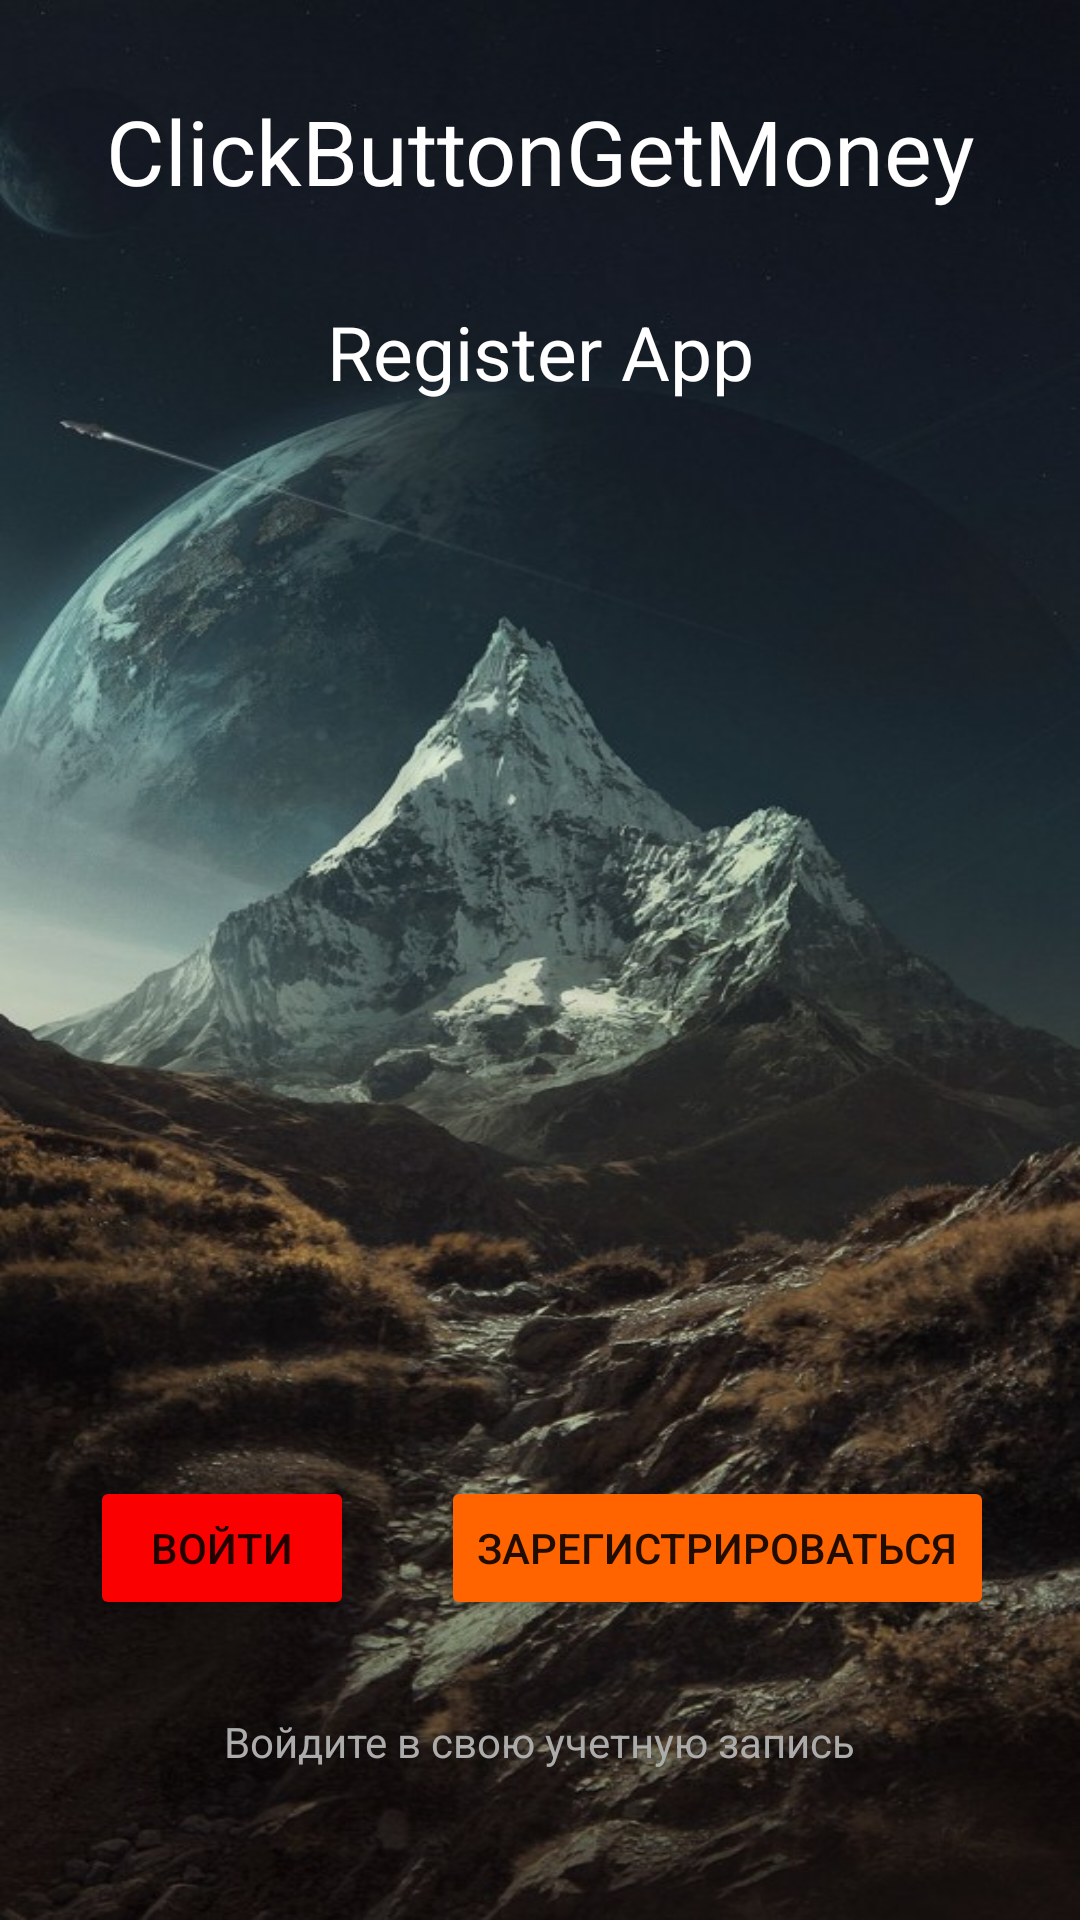

Here is an Android app screen rendered from its layout file. Give the layout XML and the strings, colors and styles it references.
<!-- AndroidManifest.xml: application theme Theme.GoldClickButton -->
<!-- res/layout/activity_main.xml -->
<?xml version="1.0" encoding="utf-8"?>
<androidx.constraintlayout.widget.ConstraintLayout xmlns:android="http://schemas.android.com/apk/res/android"
    xmlns:app="http://schemas.android.com/apk/res-auto"
    xmlns:tools="http://schemas.android.com/tools"
    android:layout_width="match_parent"
    android:layout_height="match_parent"
    android:background="@drawable/splash_screen"
    tools:context=".MainActivity">

    <TextView
        android:id="@+id/textView"
        android:layout_width="wrap_content"
        android:layout_height="wrap_content"
        android:layout_marginTop="30dp"
        android:text="@string/name_game"
        android:textColor="@color/white"
        android:textSize="30sp"
        app:layout_constraintEnd_toEndOf="parent"
        app:layout_constraintStart_toStartOf="parent"
        app:layout_constraintTop_toTopOf="parent" />

    <TextView
        android:id="@+id/textView2"
        android:layout_width="wrap_content"
        android:layout_height="wrap_content"
        android:layout_marginTop="30dp"
        android:text="@string/register_app"
        android:textColor="@color/white"
        android:textSize="25sp"
        app:layout_constraintEnd_toEndOf="parent"
        app:layout_constraintStart_toStartOf="parent"
        app:layout_constraintTop_toBottomOf="@+id/textView" />

    <Button
        android:id="@+id/btnSignIn"
        android:layout_width="wrap_content"
        android:layout_height="wrap_content"
        android:layout_marginStart="30dp"
        android:layout_marginBottom="100dp"
        android:text="@string/sign_in"
        android:backgroundTint="@color/red"
        app:layout_constraintBottom_toBottomOf="parent"
        app:layout_constraintStart_toStartOf="parent" />

    <Button
        android:id="@+id/btnRegister"
        android:layout_width="wrap_content"
        android:layout_height="wrap_content"
        android:layout_marginBottom="100dp"
        android:text="@string/register"
        android:backgroundTint="@color/orange"
        app:layout_constraintBottom_toBottomOf="parent"
        app:layout_constraintEnd_toEndOf="parent"
        app:layout_constraintStart_toEndOf="@+id/btnSignIn" />

    <TextView
        android:id="@+id/textView3"
        android:layout_width="wrap_content"
        android:layout_height="wrap_content"
        android:layout_marginBottom="50dp"
        android:text="@string/txt_view_sign_in"
        android:textColor="@color/grey"
        app:layout_constraintBottom_toBottomOf="parent"
        app:layout_constraintEnd_toEndOf="parent"
        app:layout_constraintStart_toStartOf="parent" />
</androidx.constraintlayout.widget.ConstraintLayout>
<!-- resources referenced by this layout -->
<resources>
  <color name="grey">#ACACAC</color>
  <color name="orange">#FF6400</color>
  <color name="red">#FA0000</color>
  <color name="white">#FFFFFFFF</color>
  <!-- drawable splash_screen: jpg bitmap (drawable, 106589 bytes) -->
  <string name="name_game">ClickButtonGetMoney</string>
  <string name="register">Зарегистрироваться</string>
  <string name="register_app">Register App</string>
  <string name="sign_in">Войти</string>
  <string name="txt_view_sign_in">Войдите в свою учетную запись</string>
  <style name="Theme.GoldClickButton" parent="Theme.MaterialComponents.DayNight.NoActionBar">
          
          <item name="colorPrimary">@color/purple_500</item>
          <item name="colorPrimaryVariant">@color/purple_700</item>
          <item name="colorOnPrimary">@color/white</item>
          
          <item name="colorSecondary">@color/teal_200</item>
          <item name="colorSecondaryVariant">@color/teal_700</item>
          <item name="colorOnSecondary">@color/black</item>
          
          <item name="android:statusBarColor">?attr/colorPrimaryVariant</item>
          
      </style>
  <color name="purple_500">#FF6200EE</color>
  <color name="purple_700">#FF3700B3</color>
  <color name="teal_200">#FF03DAC5</color>
  <color name="teal_700">#FF018786</color>
  <color name="black">#FF000000</color>
</resources>
